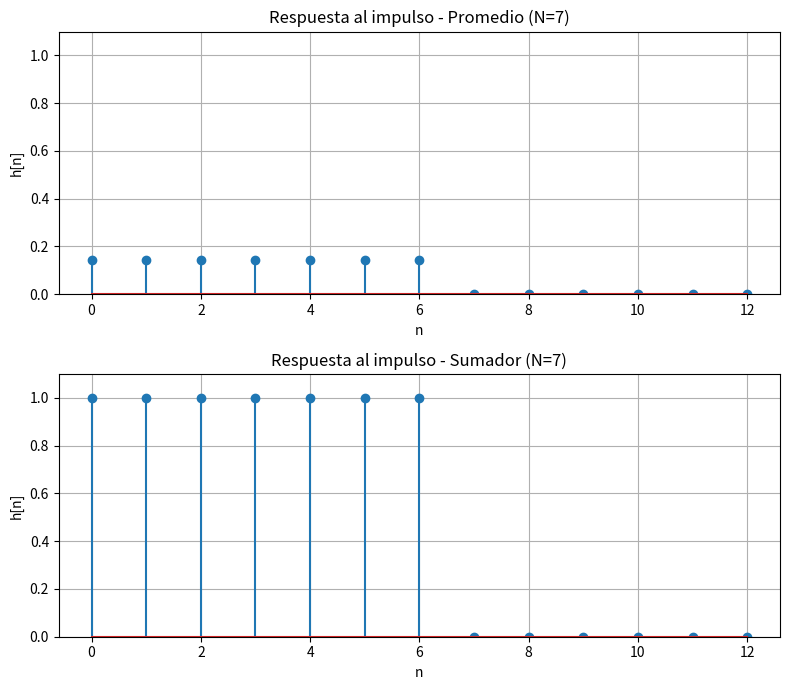

This chart was generated by the following Python code:
import numpy as np
import matplotlib.pyplot as plt

N = 7

n = np.arange(0, 13)

# Respuesta al impulso del promediador
h_promedio = np.zeros(len(n))
h_promedio[:N] = 1 / N

# Respuesta al impulso del sumador
h_sumador = np.zeros(len(n))
h_sumador[:N] = 1

plt.figure(figsize=(8, 7))

# Filtro de media móvil

plt.subplot(2, 1, 1)

plt.stem(n, h_promedio)

plt.xlabel("n")
plt.ylabel("h[n]")
plt.title("Respuesta al impulso - Promedio (N=7)")

plt.ylim(0, 1.1)
plt.grid(True)

# Filtro como sumador

plt.subplot(2, 1, 2)

plt.stem(n, h_sumador)

plt.xlabel("n")
plt.ylabel("h[n]")
plt.title("Respuesta al impulso - Sumador (N=7)")

plt.ylim(0, 1.1)
plt.grid(True)

plt.tight_layout()
plt.show()
